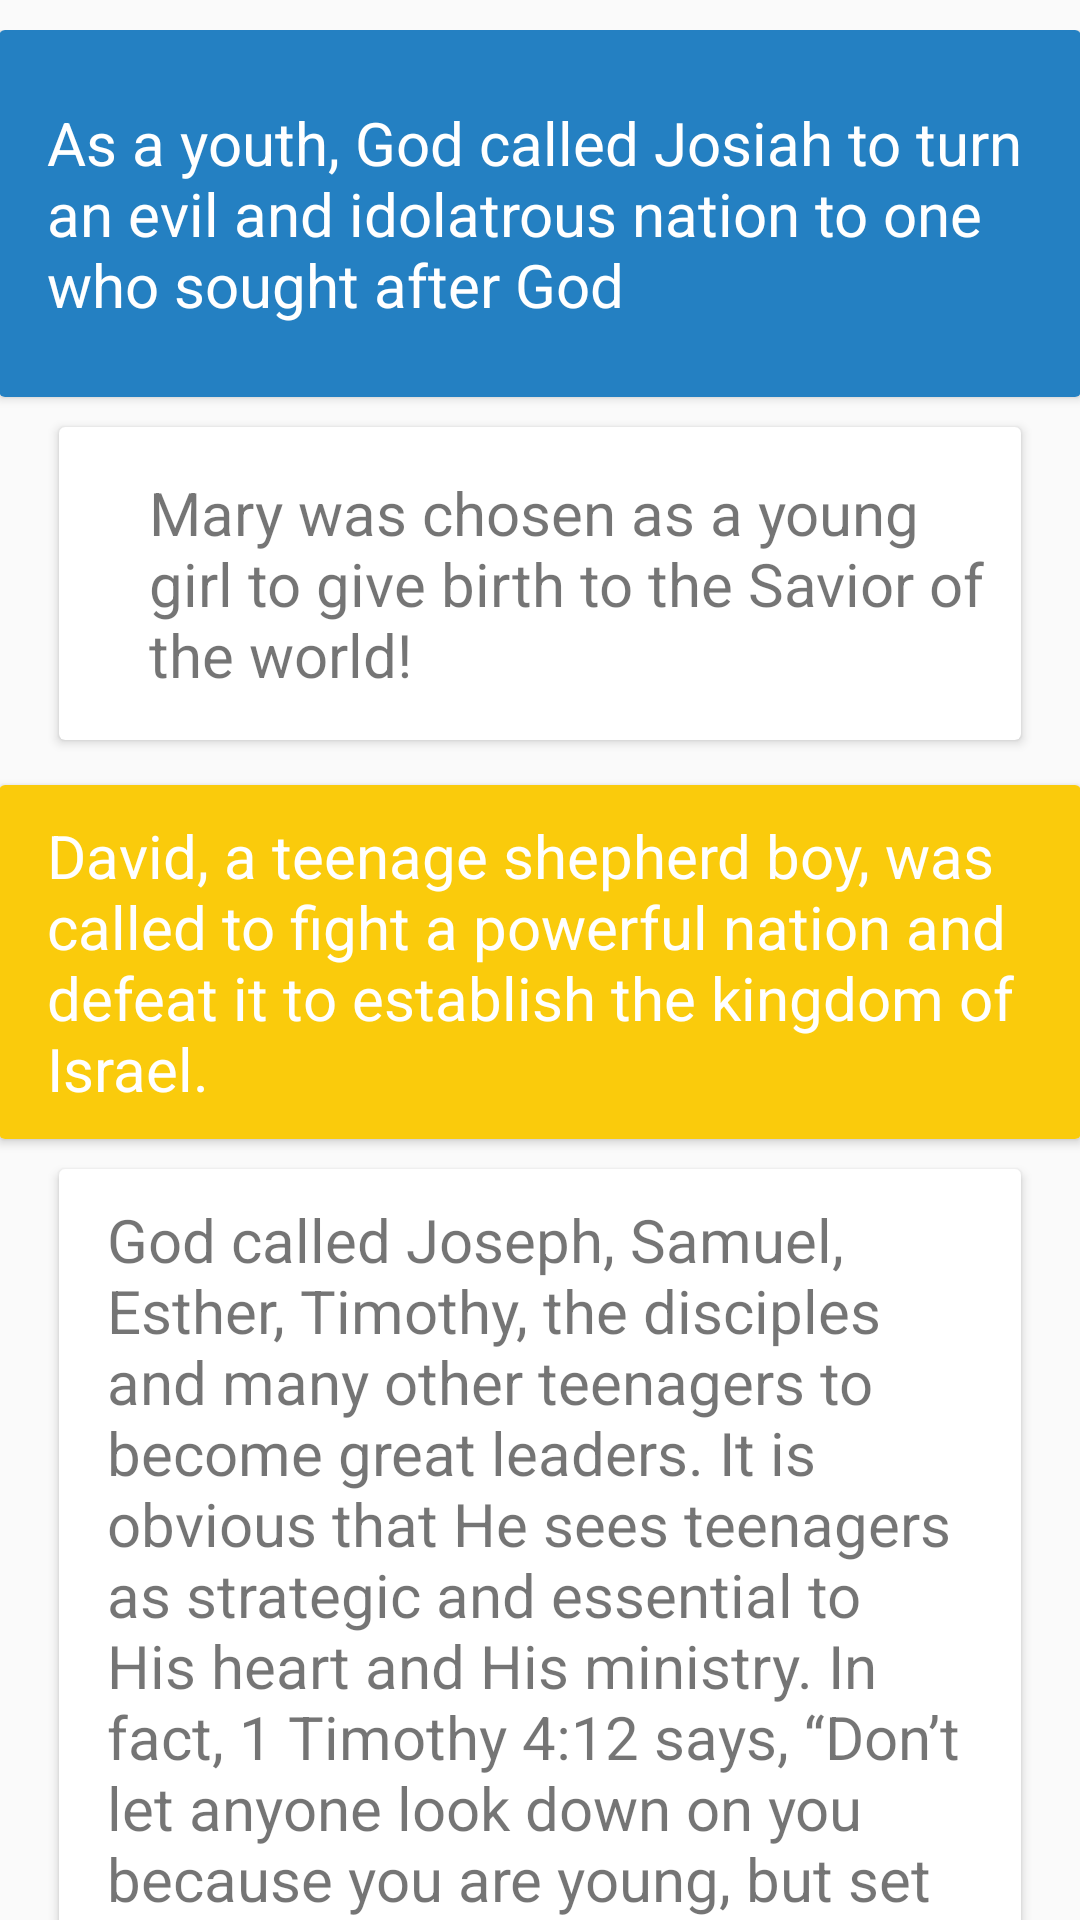

The Android layout XML behind this screen, and the referenced resources:
<!-- AndroidManifest.xml: application theme AppTheme -->
<!-- res/layout/godheart_2.xml -->
<?xml version="1.0" encoding="utf-8"?>
<android.support.design.widget.CoordinatorLayout xmlns:android="http://schemas.android.com/apk/res/android"
    xmlns:app="http://schemas.android.com/apk/res-auto"
    xmlns:tools="http://schemas.android.com/tools"
    android:layout_width="match_parent"
    android:layout_height="match_parent"
    android:fitsSystemWindows="true">


    <RelativeLayout xmlns:android="http://schemas.android.com/apk/res/android"
        xmlns:app="http://schemas.android.com/apk/res-auto"
        xmlns:tools="http://schemas.android.com/tools"
        xmlns:card_view="http://schemas.android.com/apk/res-auto"
        android:layout_width="match_parent"
        android:layout_height="match_parent"
        android:paddingBottom="@dimen/activity_vertical_margin"
        android:paddingLeft="@dimen/activity_horizontal_margin"
        android:paddingRight="@dimen/activity_horizontal_margin"
        android:paddingTop="@dimen/activity_vertical_margin"
        app:layout_behavior="@string/appbar_scrolling_view_behavior"
        >


        <android.support.v4.widget.NestedScrollView
            android:layout_width="match_parent"
            android:layout_height="match_parent"
            app:layout_behavior="@string/appbar_scrolling_view_behavior">

            <LinearLayout
                android:layout_width="match_parent"
                android:layout_height="match_parent"
                android:orientation="vertical"
                android:paddingTop="10dp">

                <android.support.v7.widget.CardView
                    android:layout_width="match_parent"
                    android:layout_height="wrap_content"
                    >

                    <LinearLayout
                        style="@style/Widget.CardContent"
                        android:layout_width="match_parent"
                        android:layout_height="wrap_content"
                        android:background="@color/colorBlue"
                        >

                        <TextView
                            android:layout_width="match_parent"
                            android:layout_height="wrap_content"
                            android:textColor="#fff"
                            android:textSize="20dp"
                            android:text="As a youth, God called Josiah to turn an evil and idolatrous nation to one who sought after God "
                            android:textAppearance="@style/TextAppearance.AppCompat.Medium" />

                    </LinearLayout>

                </android.support.v7.widget.CardView>


                <android.support.v7.widget.CardView
                    android:layout_marginTop="10dp"
                    android:layout_width="match_parent"
                    android:layout_height="wrap_content"
                    android:layout_marginLeft="20dp"
                    android:layout_marginRight="20dp"
                    >
                    <LinearLayout
                        style="@style/Widget.CardContent2"
                        android:layout_width="match_parent"
                        android:layout_height="wrap_content">
                        <TextView
                            android:textSize="20dp"
                            android:layout_width="wrap_content"
                            android:layout_height="wrap_content"
                            android:text="Mary was chosen as a young girl to give birth to the Savior of the world!  "/>

                    </LinearLayout>
                </android.support.v7.widget.CardView>



                <android.support.v7.widget.CardView
                    android:layout_marginTop="15dp"
                    android:layout_width="match_parent"
                    android:layout_height="wrap_content"
                    >

                    <LinearLayout
                        style="@style/Widget.CardContent1"
                        android:layout_width="match_parent"
                        android:layout_height="wrap_content"
                        android:background="@color/colorOrange"
                        >

                        <TextView
                            android:layout_width="match_parent"
                            android:layout_height="wrap_content"
                            android:textSize="20dp"
                            android:textColor="#fff"
                            android:text="David, a teenage shepherd boy, was called to fight a powerful nation and defeat it to establish the kingdom of Israel.
"
                            android:textAppearance="@style/TextAppearance.AppCompat.Medium" />

                    </LinearLayout>

                </android.support.v7.widget.CardView>

                <android.support.v7.widget.CardView
                    android:layout_marginTop="10dp"
                    android:layout_width="match_parent"
                    android:layout_height="wrap_content"
                    android:layout_marginLeft="20dp"
                    android:layout_marginRight="20dp"
                    >
                    <LinearLayout
                        style="@style/Widget.CardContent1"
                        android:layout_width="match_parent"
                        android:layout_height="wrap_content">
                        <TextView
                            android:textSize="20dp"
                            android:layout_width="wrap_content"
                            android:layout_height="wrap_content"
                            android:text="God called Joseph, Samuel, Esther, Timothy, the disciples and many other teenagers to become great leaders. It is obvious that He sees teenagers as strategic and essential to His heart and His ministry. In fact, 1 Timothy 4:12 says, “Don’t let anyone look down on you because you are young, but set an example for the believers in speech, in conduct, in love, in faith and in purity.”
                        "/>

                    </LinearLayout>
                </android.support.v7.widget.CardView>

            </LinearLayout>
        </android.support.v4.widget.NestedScrollView>

    </RelativeLayout>



</android.support.design.widget.CoordinatorLayout>
<!-- resources referenced by this layout -->
<resources>
  <color name="colorBlue">#2480c2</color>
  <color name="colorOrange">#facb0c</color>
  <style name="Widget.CardContent" parent="android:Widget">
          <item name="android:paddingLeft">16dp</item>
          <item name="android:paddingRight">16dp</item>
          <item name="android:paddingTop">24dp</item>
          <item name="android:paddingBottom">24dp</item>
          <item name="android:orientation">vertical</item>
      </style>
  <style name="Widget.CardContent1" parent="android:Widget">
          <item name="android:paddingLeft">16dp</item>
          <item name="android:paddingRight">16dp</item>
          <item name="android:paddingTop">10dp</item>
          <item name="android:paddingBottom">10dp</item>
          <item name="android:orientation">vertical</item>
      </style>
  <style name="Widget.CardContent2" parent="android:Widget">
          <item name="android:layout_marginLeft">20dp</item>
          <item name="android:layout_marginRight">0dp</item>
  
          <item name="android:paddingLeft">10dp</item>
          <item name="android:paddingRight">5dp</item>
          <item name="android:paddingTop">15dp</item>
          <item name="android:paddingBottom">15dp</item>
          <item name="android:orientation">vertical</item>
      </style>
  <style name="AppTheme" parent="Theme.AppCompat.Light.DarkActionBar">
          
          <item name="colorPrimary">@color/colorBlue</item>
          <item name="colorPrimaryDark">@color/colorOrange</item>
          <item name="colorAccent">@color/colorAccent</item>
      </style>
  <color name="colorAccent">#FF4081</color>
</resources>
